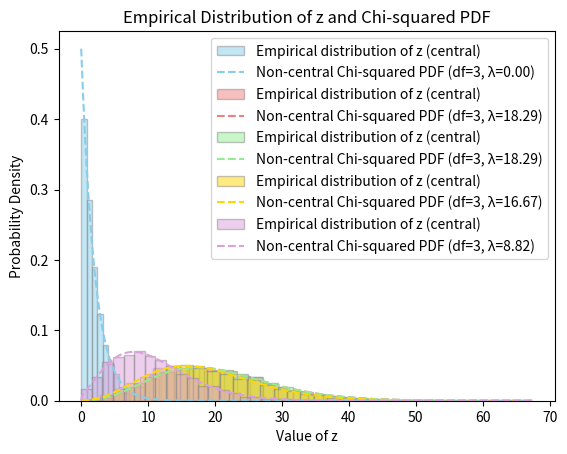

Write the Python code that produced this figure.
"""
This example is to present the situation of detecting "where the bias is" 
by checking the residual distribution of each measurement

Ans: The one with central chi-square distribution reveals the location of bias
"""

import numpy as np
import matplotlib.pyplot as plt
from scipy.stats import chi2, ncx2

x = np.array([[1], [2]])
H = np.array([[1, 0], [0, 1], [1, 1], [2, 3], [-1, 1]])
mu = np.array([[5], [0], [0], [0], [0]]) # not adding in H0 case
m = H.shape[0]
n = H.shape[1]
df = m - n  

num_run = 5000

e_matrix = np.eye(m)
z_array = np.zeros((H.shape[0], num_run))
nc_array = np.zeros((H.shape[0]))
color_array = ["skyblue", "lightcoral", "lightgreen", "gold", "plum", "orange", "mediumseagreen"]

for i in range(H.shape[0]):

    # set new form 
    Hi = np.hstack((H, e_matrix[:,i].reshape(-1, 1)))
    xi = np.vstack((x, abs(np.max(mu))))
    Si = np.linalg.pinv(Hi)
    dfi = Hi.shape[0] - Hi.shape[1]
    nc_array[i] = mu.T @ (np.eye(Hi.shape[0])- Hi @ Si) @ mu

    for j in range (num_run):
        epsilon = np.random.randn(m,1)
        yi = H @ x + mu + epsilon # generate observation which content bias
        x_est = Si @ yi
        z_est = yi - Hi @ x_est
        z_array[i, j] = z_est.T @ z_est


# plot the distribution and the theoretical distribution
x_vals = np.linspace(0, np.max(z_array), 500)
for i in range(H.shape[0]):

    plt.hist(z_array[i, :], bins=30, density=True, alpha=0.5, color= color_array[i], edgecolor='#888888', label='Empirical distribution of z (central)')
    ncx2_pdf = ncx2.pdf(x_vals, dfi, float(nc_array[i])) 
    plt.plot(x_vals, ncx2_pdf, color=color_array[i], linestyle='--', label=f'Non-central Chi-squared PDF (df={df}, λ={float(nc_array[i]):.2f})')


# figure setting
plt.xlabel("Value of z")
plt.ylabel("Probability Density")
plt.title("Empirical Distribution of z and Chi-squared PDF")
plt.legend()
plt.show()

